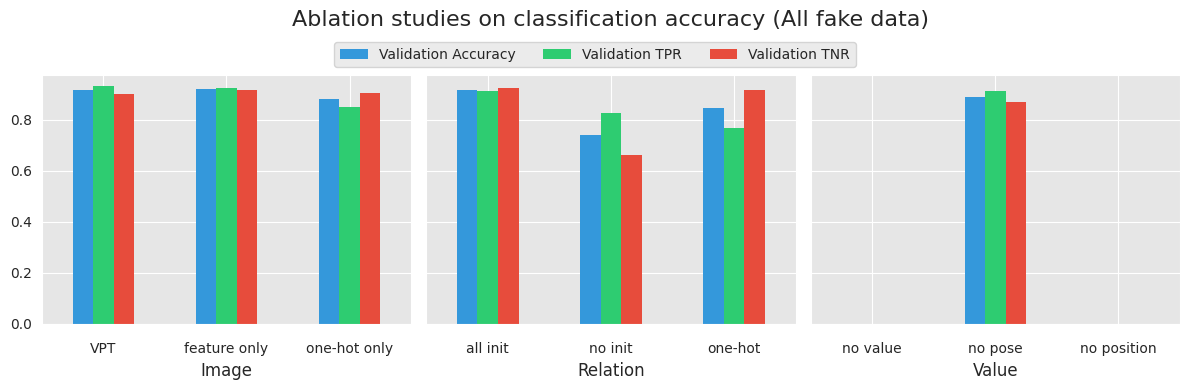

The matplotlib source for this figure:
import pandas as pd
import matplotlib.pyplot as plt
import seaborn as sns
sns.set_style("darkgrid", {"axes.facecolor": ".9"})

groups = ['Image', 'Relation', 'Value']

models = [
    'baseline', 'img=feature', 'img=one-hot',
    'rel=all', 'rel=no_init','rel=one-hot',
    'val=no-value', 'val=no-pose', 'val=no-position',
]

df = pd.DataFrame({
    'Area': ['Image', 'Image', 'Image',
             'Relation', 'Relation', 'Relation',
             'Value', 'Value', 'Value'],
    'Rank': ['VPT', 'feature only', 'one-hot only',
    'all init', 'no init','one-hot',
    'no value', 'no pose', 'no position'],
    'Validation Accuracy': [
        0.916, ## baseline - done
        0.921, ## img=feature - done
        0.881, ## img=one-hot - done
        0.918, ## rel=all - done
        0.741, ## rel=no_init - 265
        0.846, ## rel=one-hot - 178
        0, ## val=no-value - 202
        0.89, ## val=no-pose - 257
        0 ## val=no-position - 197
    ],
    'Validation TPR': [
        0.931, ## baseline - done
        0.9261, ## img=feature - done
        0.8522, ## img=one-hot - done
        0.9113, ## rel=all - done
        0.8276, ## rel=no_init - 265
        0.7685, ## rel=one-hot - 178
        0, ## val=no-value - 202
        0.9113, ## val=no-pose - 257
        0 ## val=no-position - 197
    ],
    'Validation TNR': [
        0.9027, ## baseline - done
        0.9159, ## img=feature - done
        0.9071, ## img=one-hot - done
        0.9248, ## rel=all - done
        0.6637, ## rel=no_init - 265
        0.9159, ## rel=one-hot - 178
        0, ## val=no-value - 202
        0.8717, ## val=no-pose - 257
        0 ## val=no-position - 197
    ],
})
df = df.set_index(['Area', 'Rank'])

fig = plt.figure(figsize=(12, 4))
plt.title('Ablation studies on classification accuracy (All fake data)', fontsize=16, pad=35)
plt.axis('off')

colors = ['b', 'g', 'r'] ## , 'y'
colors = ['#3498db', '#2ecc71', '#e74c3c'] ## , '#f1c40f'

for i, l in enumerate(groups):
    if i == 0:
        sub1 = fig.add_subplot(131+i)
    else:
        sub1 = fig.add_subplot(131+i, sharey=sub1)

    df.loc[l].plot(kind='bar', ax=sub1, color=colors)
    sub1.set_xticklabels(sub1.get_xticklabels(), rotation=0)
    sub1.set_xlabel(l, fontsize=12)
    sub1.tick_params(axis='x', which='major', pad=10)
    sub1.get_legend().remove()

    ## remove the edge color auto generated by dataframe.plot
    for i in range(len(sub1.__dict__['containers'])):
        for j in range(len(sub1.__dict__['containers'][i].__dict__['patches'])):
            sub1.__dict__['containers'][i].__dict__['patches'][j].__dict__['_edgecolor'] = (1, 1, 1, 0)

    # import ipdb; ipdb.set_trace()

handles, labels = sub1.get_legend_handles_labels()
fig.legend(handles, labels, ncol=4, loc='upper center', bbox_to_anchor=(0.5, 0.9))
plt.tight_layout()
plt.show()